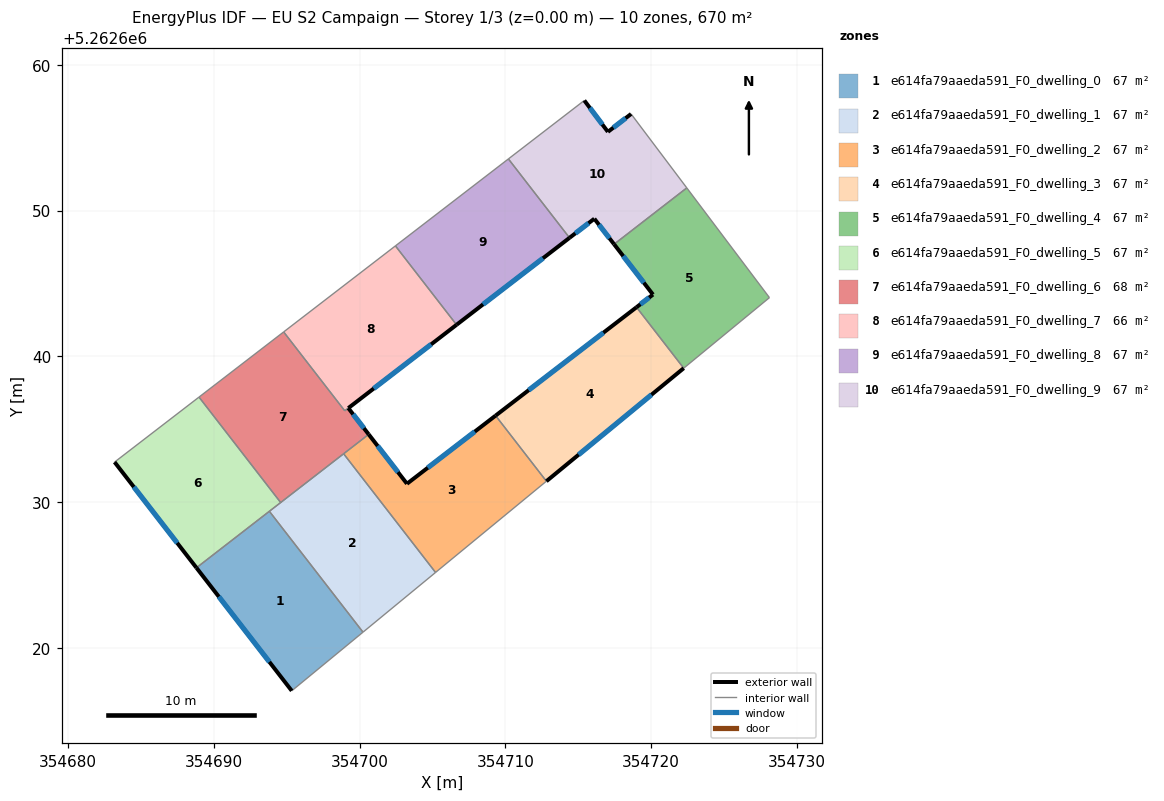
=== STOREY PLAN SPEC (per zone: floor XY polygon, exterior-wall plan segments, windows/doors) ===
zone 1: e614fa79aaeda591_F0_dwelling_0  (67.0 m²)
  floor: (354693.81, 5262629.37) (354700.24, 5262621.08) (354695.35, 5262617.06) (354688.81, 5262625.50)
  exterior wall: (354688.81, 5262625.50) – (354695.35, 5262617.06)  [10.7 m]
    window: (354690.35, 5262623.52) – (354693.81, 5262619.04)  [9.0 m²]
  interior walls: 3
zone 2: e614fa79aaeda591_F0_dwelling_1  (67.0 m²)
  floor: (354698.91, 5262633.32) (354705.22, 5262625.18) (354700.24, 5262621.08) (354693.81, 5262629.37)
  interior walls: 5
zone 3: e614fa79aaeda591_F0_dwelling_2  (67.0 m²)
  floor: (354709.33, 5262635.94) (354712.82, 5262631.44) (354705.21, 5262625.18) (354698.91, 5262633.32) (354700.38, 5262634.46) (354700.63, 5262634.65) (354703.25, 5262631.26)
  exterior wall: (354703.25, 5262631.26) – (354700.63, 5262634.65)  [4.3 m]
    window: (354702.64, 5262632.06) – (354701.24, 5262633.86)  [3.6 m²]
  exterior wall: (354709.33, 5262635.94) – (354703.25, 5262631.26)  [7.7 m]
    window: (354707.91, 5262634.84) – (354704.68, 5262632.36)  [6.5 m²]
  interior walls: 5
zone 4: e614fa79aaeda591_F0_dwelling_3  (67.0 m²)
  floor: (354719.00, 5262643.37) (354722.24, 5262639.19) (354712.82, 5262631.44) (354709.33, 5262635.94)
  exterior wall: (354712.82, 5262631.44) – (354722.24, 5262639.19)  [12.2 m]
    window: (354715.03, 5262633.26) – (354720.03, 5262637.37)  [10.3 m²]
  exterior wall: (354719.00, 5262643.37) – (354709.33, 5262635.94)  [12.2 m]
    window: (354716.73, 5262641.63) – (354711.60, 5262637.68)  [10.3 m²]
  interior walls: 2
zone 5: e614fa79aaeda591_F0_dwelling_4  (67.0 m²)
  floor: (354722.45, 5262651.56) (354728.12, 5262644.03) (354722.24, 5262639.19) (354719.00, 5262643.37) (354720.13, 5262644.24) (354717.46, 5262647.70)
  exterior wall: (354717.46, 5262647.70) – (354720.13, 5262644.24)  [4.4 m]
    window: (354718.09, 5262646.89) – (354719.51, 5262645.05)  [3.7 m²]
  exterior wall: (354720.13, 5262644.24) – (354719.00, 5262643.37)  [1.4 m]
    window: (354719.87, 5262644.04) – (354719.27, 5262643.58)  [1.2 m²]
  interior walls: 4
zone 6: e614fa79aaeda591_F0_dwelling_5  (67.0 m²)
  floor: (354688.99, 5262637.21) (354694.59, 5262629.98) (354688.81, 5262625.50) (354683.19, 5262632.75)
  exterior wall: (354683.19, 5262632.75) – (354688.81, 5262625.50)  [9.2 m]
    window: (354684.51, 5262631.05) – (354687.49, 5262627.20)  [7.7 m²]
  interior walls: 4
zone 7: e614fa79aaeda591_F0_dwelling_6  (67.7 m²)
  floor: (354699.23, 5262636.46) (354700.63, 5262634.65) (354694.59, 5262629.98) (354688.99, 5262637.21) (354694.79, 5262641.68) (354698.99, 5262636.27)
  exterior wall: (354700.63, 5262634.65) – (354699.23, 5262636.46)  [2.3 m]
    window: (354700.30, 5262635.08) – (354699.56, 5262636.03)  [1.9 m²]
  interior walls: 7
zone 8: e614fa79aaeda591_F0_dwelling_7  (66.3 m²)
  floor: (354702.46, 5262647.58) (354706.66, 5262642.17) (354699.23, 5262636.46) (354698.99, 5262636.27) (354694.79, 5262641.68)
  exterior wall: (354699.23, 5262636.46) – (354706.66, 5262642.17)  [9.4 m]
    window: (354700.97, 5262637.80) – (354704.91, 5262640.83)  [7.9 m²]
  interior walls: 4
zone 9: e614fa79aaeda591_F0_dwelling_8  (67.0 m²)
  floor: (354710.21, 5262653.55) (354714.41, 5262648.14) (354706.66, 5262642.17) (354702.46, 5262647.58)
  exterior wall: (354706.66, 5262642.17) – (354714.41, 5262648.14)  [9.8 m]
    window: (354708.48, 5262643.57) – (354712.59, 5262646.74)  [8.3 m²]
  interior walls: 3
zone 10: e614fa79aaeda591_F0_dwelling_9  (67.0 m²)
  floor: (354718.63, 5262656.63) (354722.45, 5262651.56) (354717.46, 5262647.70) (354716.11, 5262649.45) (354714.41, 5262648.14) (354710.21, 5262653.55) (354715.42, 5262657.56) (354717.04, 5262655.41)
  exterior wall: (354714.41, 5262648.14) – (354716.11, 5262649.45)  [2.1 m]
    window: (354714.81, 5262648.44) – (354715.71, 5262649.14)  [1.8 m²]
  exterior wall: (354717.04, 5262655.41) – (354715.42, 5262657.56)  [2.7 m]
    window: (354716.66, 5262655.91) – (354715.80, 5262657.05)  [2.3 m²]
  exterior wall: (354718.63, 5262656.63) – (354717.04, 5262655.41)  [2.0 m]
    window: (354718.26, 5262656.35) – (354717.41, 5262655.69)  [1.7 m²]
  exterior wall: (354716.11, 5262649.45) – (354717.46, 5262647.70)  [2.2 m]
    window: (354716.43, 5262649.04) – (354717.15, 5262648.11)  [1.9 m²]
  interior walls: 4

=== DERIVED (storey summary) ===
Building: EU S2 Campaign
Storey: 1 of 3  (floor level z = 0.00 m)
Storey gross floor area: 669.7 m²
Zones on this storey: 10
  - e614fa79aaeda591_F0_dwelling_0: floor 67.0 m²; exterior wall 10.7 m (32.0 m²); 1 window(s) 9.0 m²; WWR 28.1%
  - e614fa79aaeda591_F0_dwelling_1: floor 67.0 m²
  - e614fa79aaeda591_F0_dwelling_2: floor 67.0 m²; exterior wall 12.0 m (35.9 m²); 2 window(s) 10.1 m²; WWR 28.1%
  - e614fa79aaeda591_F0_dwelling_3: floor 67.0 m²; exterior wall 24.4 m (73.2 m²); 2 window(s) 20.6 m²; WWR 28.1%
  - e614fa79aaeda591_F0_dwelling_4: floor 67.0 m²; exterior wall 5.8 m (17.4 m²); 2 window(s) 4.9 m²; WWR 28.1%
  - e614fa79aaeda591_F0_dwelling_5: floor 67.0 m²; exterior wall 9.2 m (27.5 m²); 1 window(s) 7.7 m²; WWR 28.1%
  - e614fa79aaeda591_F0_dwelling_6: floor 67.7 m²; exterior wall 2.3 m (6.8 m²); 1 window(s) 1.9 m²; WWR 28.1%
  - e614fa79aaeda591_F0_dwelling_7: floor 66.3 m²; exterior wall 9.4 m (28.1 m²); 1 window(s) 7.9 m²; WWR 28.1%
  - e614fa79aaeda591_F0_dwelling_8: floor 67.0 m²; exterior wall 9.8 m (29.3 m²); 1 window(s) 8.3 m²; WWR 28.1%
  - e614fa79aaeda591_F0_dwelling_9: floor 67.0 m²; exterior wall 9.1 m (27.2 m²); 4 window(s) 7.7 m²; WWR 28.1%
Zone adjacency (shared interzone walls):
  - e614fa79aaeda591_F0_dwelling_0 ↔ e614fa79aaeda591_F0_dwelling_1
  - e614fa79aaeda591_F0_dwelling_0 ↔ e614fa79aaeda591_F0_dwelling_5
  - e614fa79aaeda591_F0_dwelling_1 ↔ e614fa79aaeda591_F0_dwelling_2
  - e614fa79aaeda591_F0_dwelling_1 ↔ e614fa79aaeda591_F0_dwelling_5
  - e614fa79aaeda591_F0_dwelling_1 ↔ e614fa79aaeda591_F0_dwelling_6
  - e614fa79aaeda591_F0_dwelling_2 ↔ e614fa79aaeda591_F0_dwelling_3
  - e614fa79aaeda591_F0_dwelling_2 ↔ e614fa79aaeda591_F0_dwelling_6
  - e614fa79aaeda591_F0_dwelling_3 ↔ e614fa79aaeda591_F0_dwelling_4
  - e614fa79aaeda591_F0_dwelling_4 ↔ e614fa79aaeda591_F0_dwelling_9
  - e614fa79aaeda591_F0_dwelling_5 ↔ e614fa79aaeda591_F0_dwelling_6
  - e614fa79aaeda591_F0_dwelling_6 ↔ e614fa79aaeda591_F0_dwelling_7
  - e614fa79aaeda591_F0_dwelling_7 ↔ e614fa79aaeda591_F0_dwelling_8
  - e614fa79aaeda591_F0_dwelling_8 ↔ e614fa79aaeda591_F0_dwelling_9